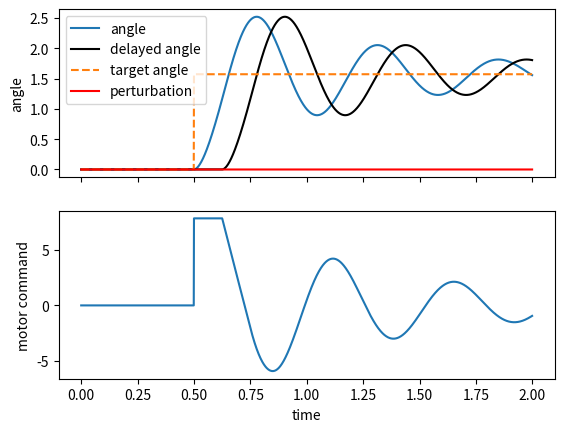

Recreate this plot in Python.
import numpy as np
import matplotlib.pyplot as plt

## Initialization
# Mass of the arm
m = 1
# Length of the arm
arm_length = 0.3
# Inertia
I = 1/3 * m *(arm_length)**2

# Gravity
g = 9.81

# Damping coefficient for the forward model
dampCoeff =0.5
# Sensory delay (s)
#delay =  0
#delay =  0.025
#delay =  0.050
#delay =  0.075
#delay =  0.1
delay =  0.125
# Simulation time step (s)
dt = 0.001
# Simulation duration (s)
max_time = 2
tvec = np.arange(0, max_time, dt)

# Time to start the movement (s)
mvt_start_time = 0.5

# Delayed versions of joint angle and velocity
delay_index = int(delay/dt)
delayed_ang = np.zeros(delay_index+1)
delayed_vel = np.zeros(delay_index+1)

# Plant - current actual joint angle and velocity
ang_actual = 0
vel_actual = 0

# Forward model - estimated current joint angle and velocity
ang_estimated = 0
vel_estimated = 0

# Target joint angle
final_target_ang = np.pi/2

# History of joint angle, delayed joint angle, and torque
ang_history = []
ang_est_history = []
ang_del_history = []
ang_target_history = []
torque_history = []
pert_history = []

# Perturbation start time (s)
pert_start_time = 1.2
# Perturbation end time (s)
pert_end_time = 1.5
# Perturbation amplitude
#pert_amp =1
pert_amp =0

# Gain and damping parameters for forward model
#Kp_forward = 5
Kp_forward = 0
#Kd_forward = 0.3
Kd_forward = 0

# Gain and damping parameters for feedback model
Kp_feedback = 5
#Kp_feedback = 0
Kd_feedback = 0.3
#Kd_feedback = 0


## Simulation
for t in tvec:

    # Set the desired joint angle once the movement start time is reached
    if t <  mvt_start_time:
        target_ang = 0
    else:
        target_ang = final_target_ang

    # Forward model torque
    forward_torque = Kp_forward * (target_ang - ang_estimated) + Kd_forward * ( - vel_estimated)
    # Feedback torque delayed
    feedback_torque = Kp_feedback * (target_ang - delayed_ang[delay_index]) + Kd_feedback * ( - delayed_vel[delay_index])
    
    # Total torque
    total_torque=forward_torque + feedback_torque

    # Forward model of arm_dynamics
    acc_estimated = (total_torque - dampCoeff*vel_estimated ) / I 
    vel_estimated = vel_estimated + dt * acc_estimated
    ang_estimated = ang_estimated + dt * vel_estimated

    # Apply perturbation
    if ((t >  pert_start_time) and (t < pert_end_time)):
        pert = pert_amp
    else:
        pert = 0

    # Plant - forward model of the arm
    acc = (total_torque - dampCoeff*vel_actual + pert) / I 
    vel_actual = vel_actual + dt * acc
    ang_actual = ang_actual + dt * vel_actual

    # Update delayed copy of joint angle and velocity
    for i in range(delay_index-1, -1, -1):
        delayed_ang[i+1] = delayed_ang[i]
        delayed_vel[i+1] = delayed_vel[i]
    
    delayed_ang[0] = ang_actual
    delayed_vel[0] = vel_actual
    
    # Update histories
    ang_history.append(ang_actual)
    ang_est_history.append(ang_estimated)
    ang_del_history.append(delayed_ang[delay_index])
    torque_history.append(total_torque)
    ang_target_history.append(target_ang)
    pert_history.append(pert)


f, (ax1, ax2) = plt.subplots(2, 1, sharex=True)
ax1.plot(tvec, ang_history, label='angle')

if delay != 0:
    ax1.plot(tvec, ang_del_history, 'k', label='delayed angle')
if Kp_forward != 0:
    ax1.plot(tvec, ang_est_history, 'g', label='estimated angle')
ax1.plot(tvec, ang_target_history, '--', label='target angle')
ax1.plot(tvec, pert_history, 'r', label='perturbation')
ax1.set_ylabel('angle')
ax1.legend()

ax2.plot(tvec, torque_history)
ax2.set_xlabel('time')
ax2.set_ylabel('motor command')

plt.show()